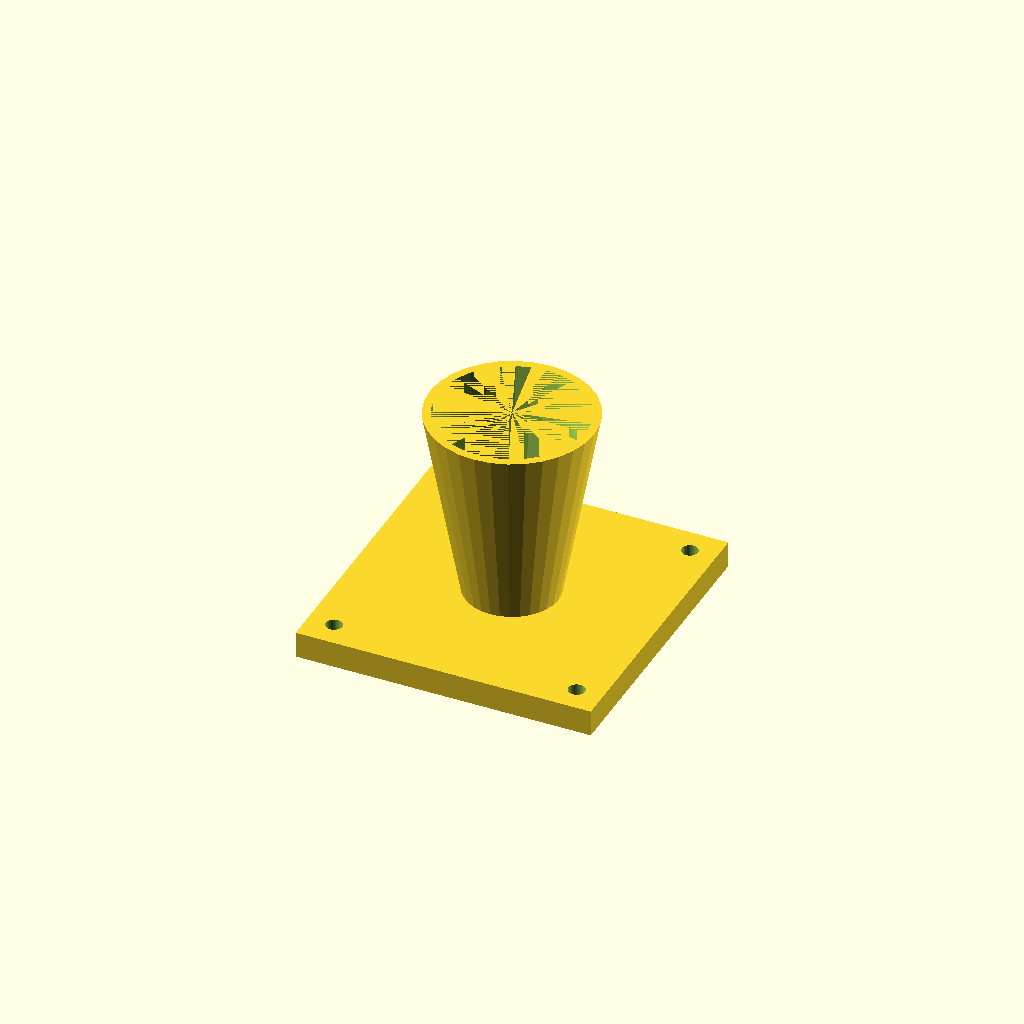
Cell 1: rendered with the file's own defaults.
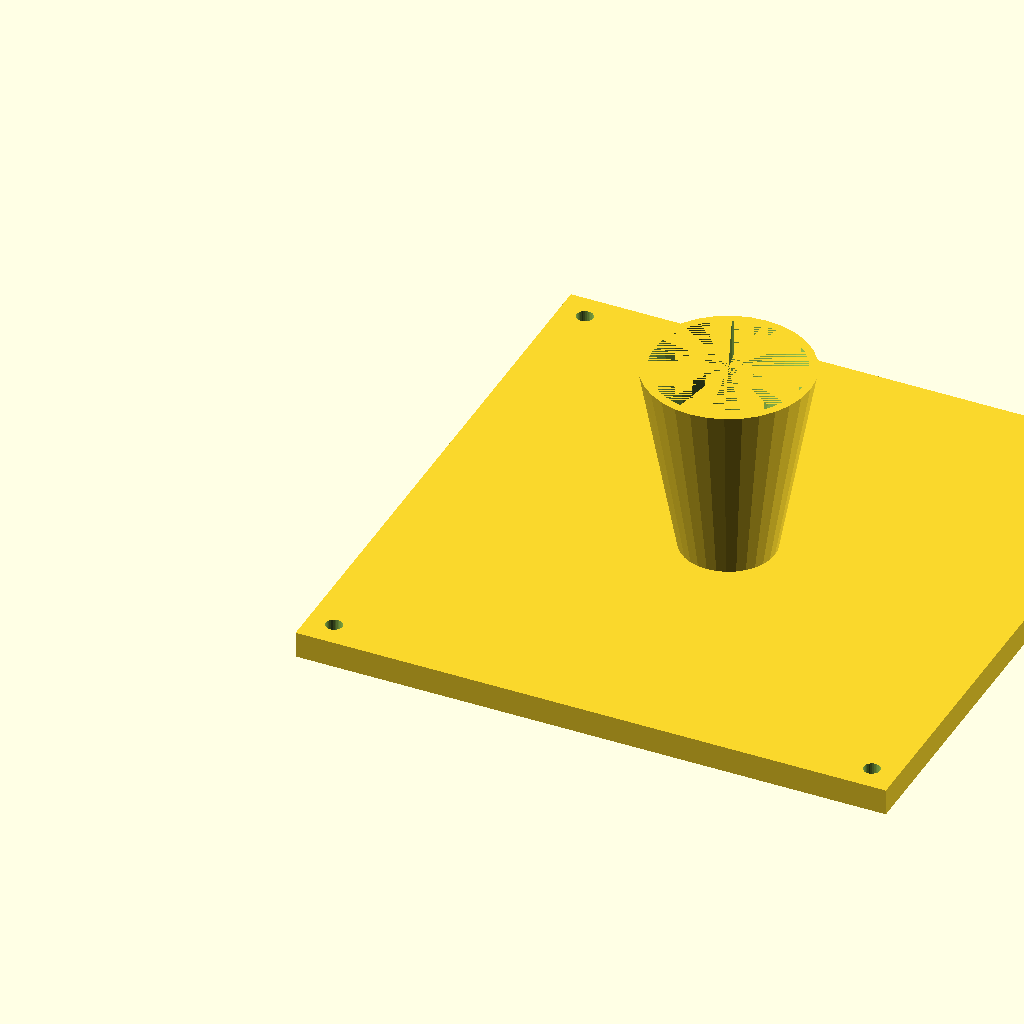
Cell 2: fl = 180 (everything else at default).
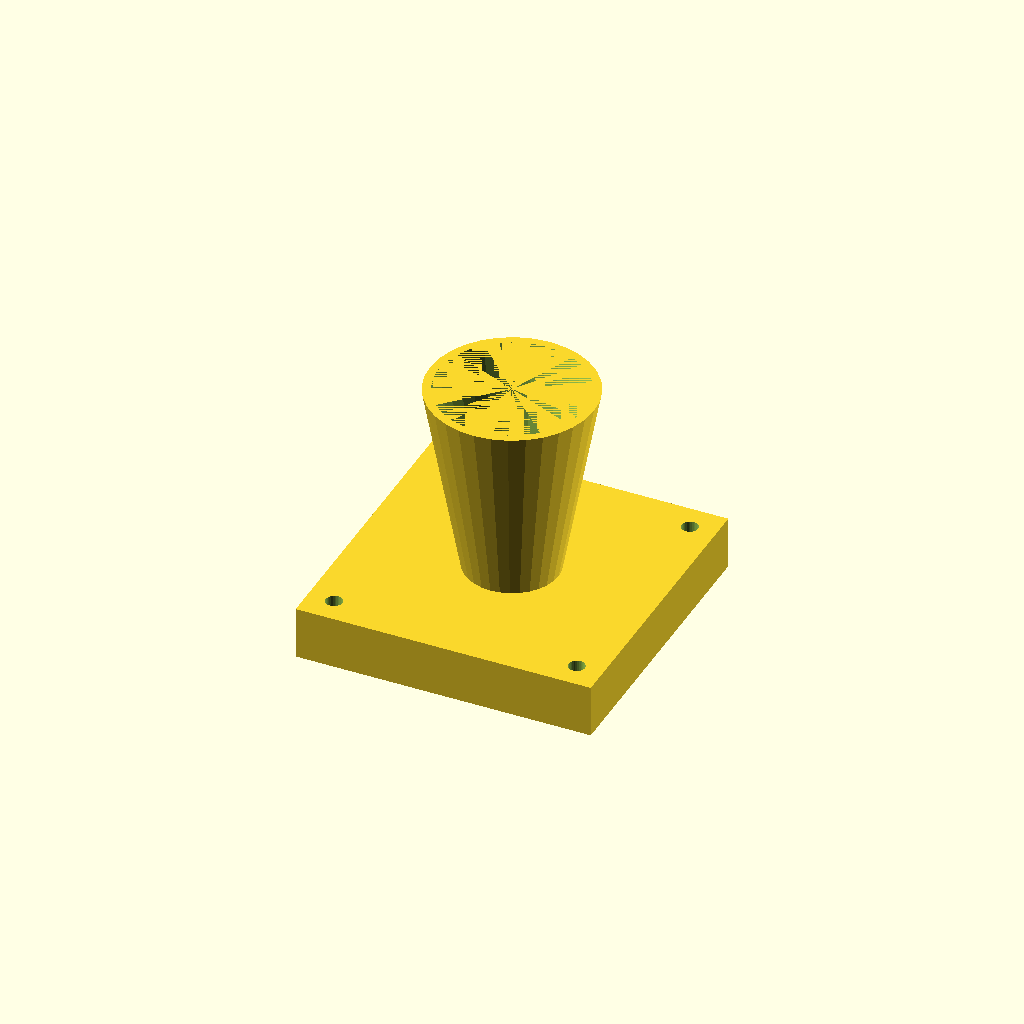
Cell 3: the same model with fl_t = 16.
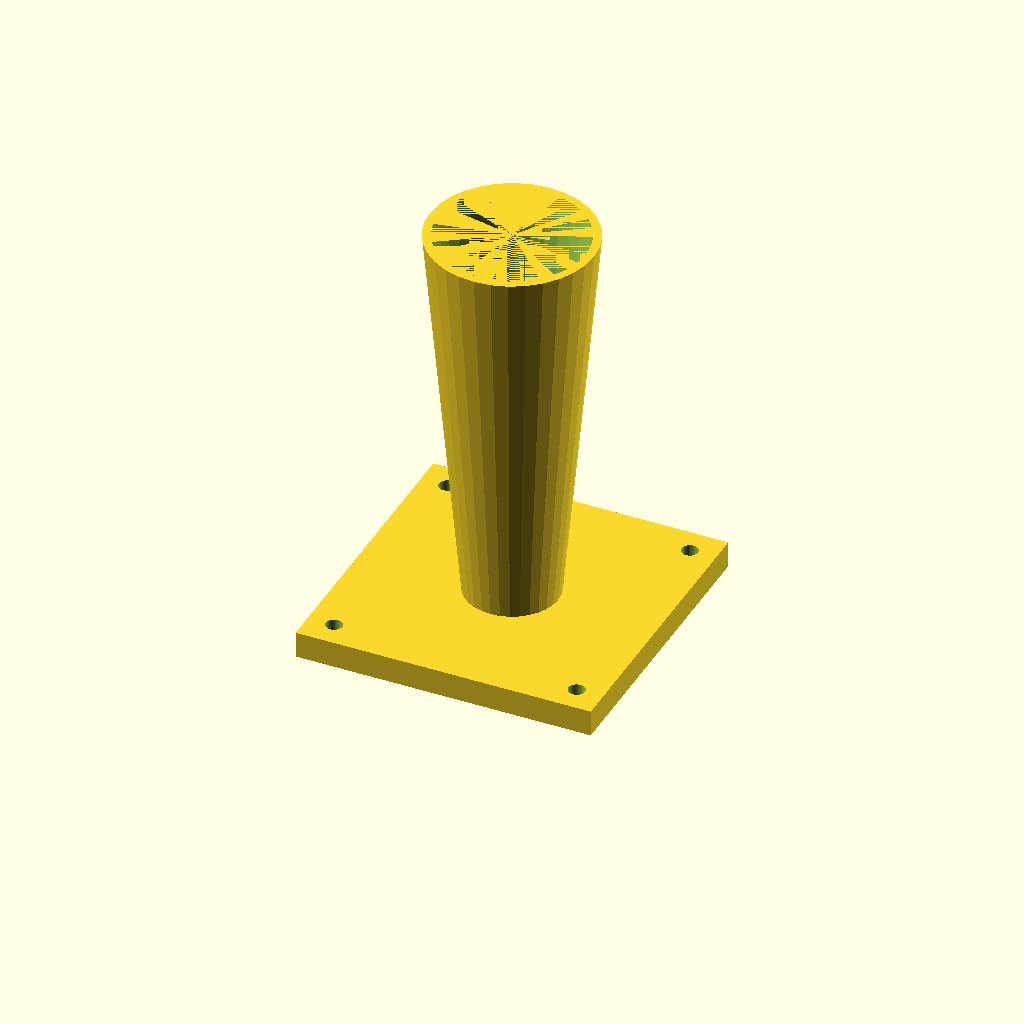
Cell 4 — cone_h set to 120, the other parameters unchanged.
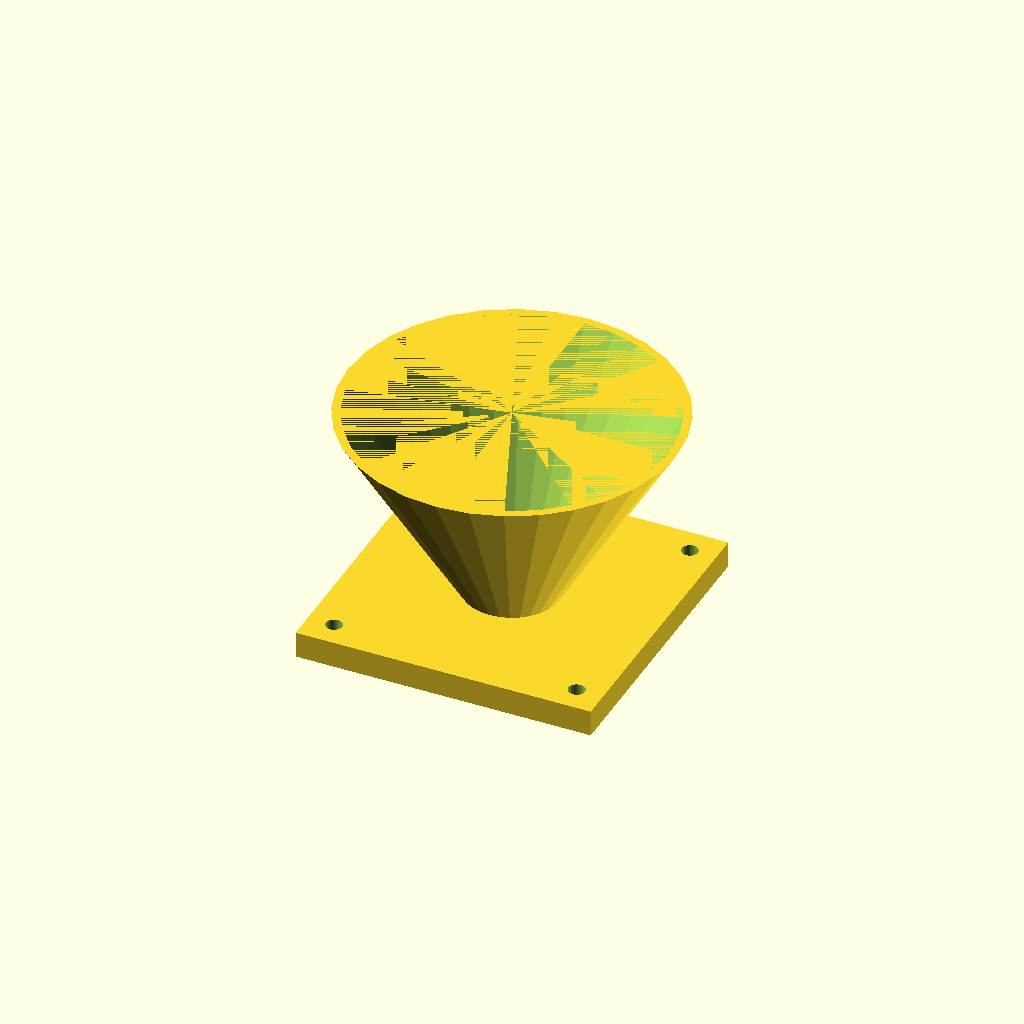
Cell 5 — top_d set to 100, the other parameters unchanged.
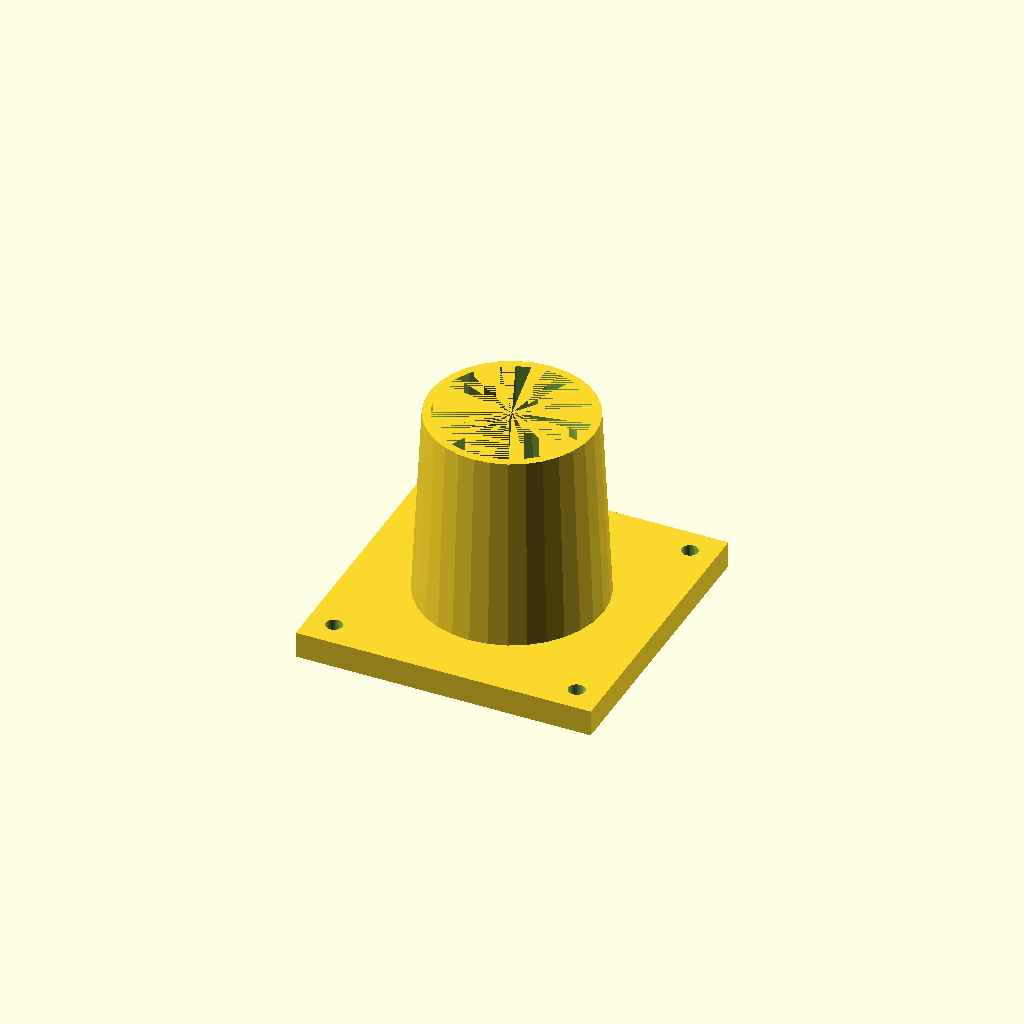
Cell 6 — bot_d set to 56, the other parameters unchanged.
One fixed orthographic camera (rotation 55°, 0°, 25°; colour scheme Cornfield) for every cell.
The OpenSCAD source (optional_data/data/solid3/hopper/part_0119.scad):
$fn = 32;

// ----------------------------------------------------------------------
// Hopper: flanged with square flange
// ----------------------------------------------------------------------

// --- parameters (mm) ---
fl = 90;                  // flange side, X and Y
fl_t = 8;                 // flange thickness
cone_h = 60;              // cone height above the flange
top_d = 50;               // cone mouth diameter
bot_d = 28;               // cone spout diameter
wall = 2.5;               // cone wall thickness
hole_r = 2.5;             // flange hole radius
hole_in = 8;              // hole inset from the corners

bore_d = bot_d - 2 * wall;  // spout bore diameter
total_h = fl_t + cone_h - 1;  // overall height

difference() {
  union() {
    cube([fl, fl, fl_t]);
    translate([fl / 2, fl / 2, fl_t - 1])
      cylinder(h = cone_h, d1 = bot_d, d2 = top_d);
  }
  translate([fl / 2, fl / 2, fl_t - 2])
    cylinder(h = cone_h + 1, d1 = bore_d, d2 = top_d - 2 * wall);
  for (sx = [0, 1], sy = [0, 1])
    translate([sx ? fl - hole_in : hole_in,
               sy ? fl - hole_in : hole_in, -1])
      cylinder(r = hole_r, h = fl_t + 2);
}
Customizer parameters (derived from the source; name, type, default, range or options):
fl: number, default 90
fl_t: number, default 8
cone_h: number, default 60
top_d: number, default 50
bot_d: number, default 28
wall: number, default 2.5
hole_r: number, default 2.5
hole_in: number, default 8
